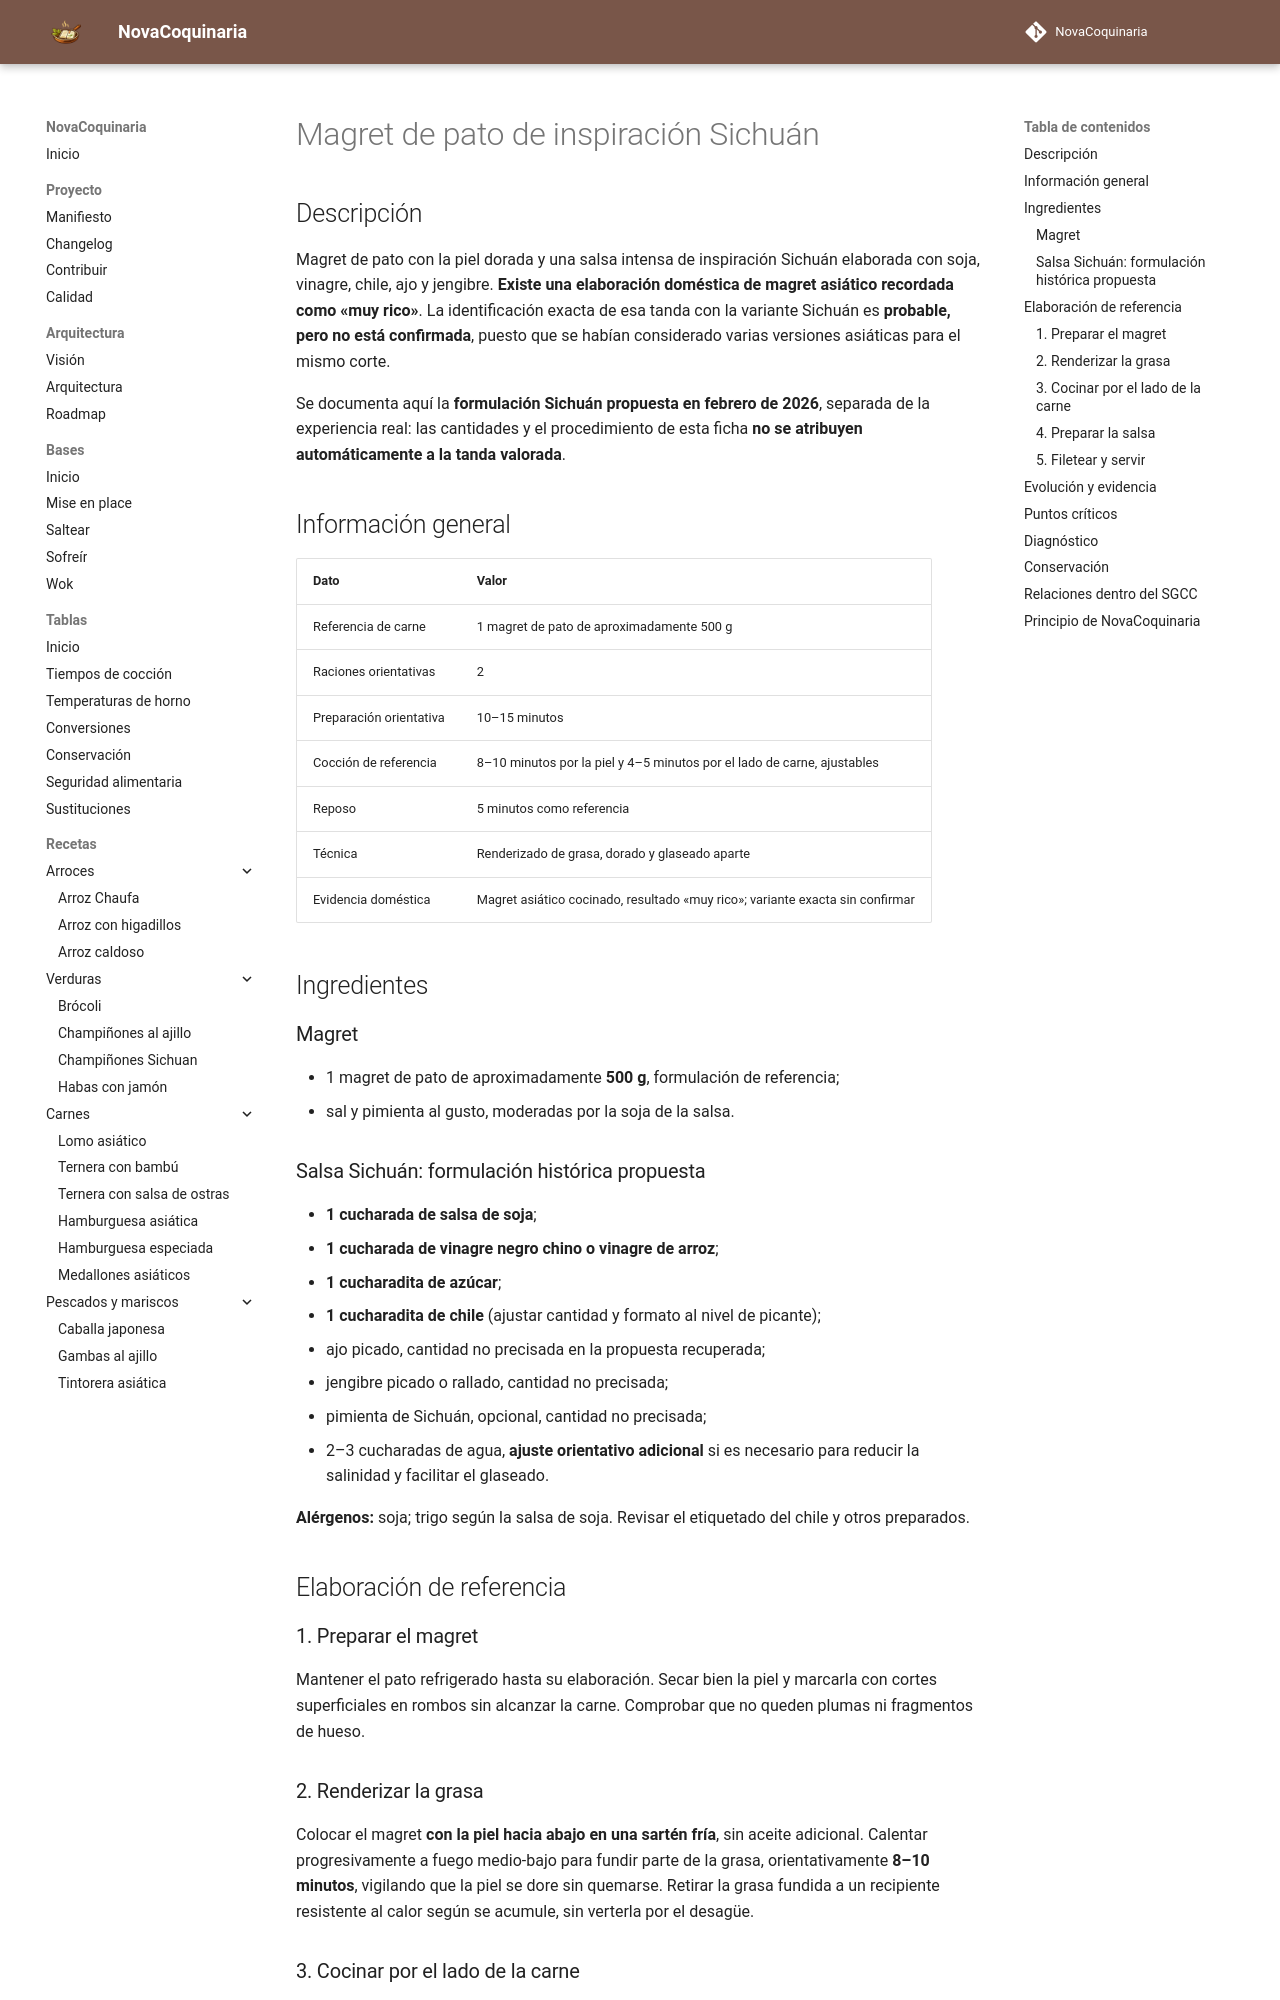

repository: fran-eliot/NovaCoquinaria · page: 05_Carnes/magret_de_pato_estilo_sichuan.html · generator: mkdocs

---
id: REC-0225
tipo: receta
titulo: Magret de pato de inspiración Sichuán
categoria: Carnes
estado: borrador
version: 1.0.0
ultima_revision: 2026-11-15
etiquetas:
  - pato
  - magret
  - cocina-asiatica
  - sichuan
  - receta-cocinada
---

# Magret de pato de inspiración Sichuán

## Descripción

Magret de pato con la piel dorada y una salsa intensa de inspiración Sichuán elaborada con soja, vinagre, chile, ajo y jengibre. **Existe una elaboración doméstica de magret asiático recordada como «muy rico»**. La identificación exacta de esa tanda con la variante Sichuán es **probable, pero no está confirmada**, puesto que se habían considerado varias versiones asiáticas para el mismo corte.

Se documenta aquí la **formulación Sichuán propuesta en febrero de 2026**, separada de la experiencia real: las cantidades y el procedimiento de esta ficha **no se atribuyen automáticamente a la tanda valorada**.

## Información general

| Dato | Valor |
|---|---|
| Referencia de carne | 1 magret de pato de aproximadamente 500 g |
| Raciones orientativas | 2 |
| Preparación orientativa | 10–15 minutos |
| Cocción de referencia | 8–10 minutos por la piel y 4–5 minutos por el lado de carne, ajustables |
| Reposo | 5 minutos como referencia |
| Técnica | Renderizado de grasa, dorado y glaseado aparte |
| Evidencia doméstica | Magret asiático cocinado, resultado «muy rico»; variante exacta sin confirmar |

## Ingredientes

### Magret

- 1 magret de pato de aproximadamente **500 g**, formulación de referencia;
- sal y pimienta al gusto, moderadas por la soja de la salsa.

### Salsa Sichuán: formulación histórica propuesta

- **1 cucharada de salsa de soja**;
- **1 cucharada de vinagre negro chino o vinagre de arroz**;
- **1 cucharadita de azúcar**;
- **1 cucharadita de chile** (ajustar cantidad y formato al nivel de picante);
- ajo picado, cantidad no precisada en la propuesta recuperada;
- jengibre picado o rallado, cantidad no precisada;
- pimienta de Sichuán, opcional, cantidad no precisada;
- 2–3 cucharadas de agua, **ajuste orientativo adicional** si es necesario para reducir la salinidad y facilitar el glaseado.

**Alérgenos:** soja; trigo según la salsa de soja. Revisar el etiquetado del chile y otros preparados.

## Elaboración de referencia

### 1. Preparar el magret

Mantener el pato refrigerado hasta su elaboración. Secar bien la piel y marcarla con cortes superficiales en rombos sin alcanzar la carne. Comprobar que no queden plumas ni fragmentos de hueso.

### 2. Renderizar la grasa

Colocar el magret **con la piel hacia abajo en una sartén fría**, sin aceite adicional. Calentar progresivamente a fuego medio-bajo para fundir parte de la grasa, orientativamente **8–10 minutos**, vigilando que la piel se dore sin quemarse. Retirar la grasa fundida a un recipiente resistente al calor según se acumule, sin verterla por el desagüe.
